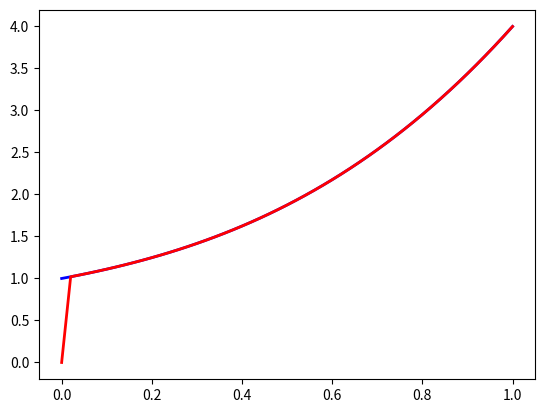

Write the Python code that produced this figure.
# -*- coding: utf-8 -*-
"""
Created on Mon Sep 21 10:11:44 2020

[redacted]
"""

import numpy as np
import matplotlib.pyplot as plt
from numpy import sin, cos, arctan2, arctan, tan


t0 = 0; tn = 1.0; interval = 51
t = np.linspace(t0, tn, interval)
delt = (tn-t0)/(interval-1)
delt_bar = delt/2.0
xr = 1+t+t**2+t**3; yr = 1+t+t**2+t**3
thr = arctan2(1+2*t+3*t**2, 1+2*t+3*t**2)
x1r = xr
x3r = yr
x2r = (1+2*t+3*t**2)/(1+2*t+3*t**2)

x1, x2, x3 = [], [], []
u1, u21, u22 = [], [], []
x, y, th = [], [], []
lambda1 = 0.8; lambda2 = 0.8; lambda3 = 0.5
for i in range(len(t)): 
    if i == 0:
        
        u1.append(0); u21.append(0); u22.append(0)
        x.append(0); y.append(0); th.append(np.pi)
        x1.append(x[-1]); x2.append(tan(th[-1])); x3.append(y[-1])
      
    else: 

        #x1r.append(xr[i]); x3r.append(yr[i]); x2r.append(tan(thr[i]))
        u1.append(1/delt * (x1r[i] - x1[-1]))
        A_delt = np.array([[1, 0], [delt*u1[-1], 1]])
        B_delt = np.array([[delt_bar, delt_bar], [3.0 * delt_bar**2 * u1[-1] / 2, delt_bar**2 * u1[-1] / 2]])
        Xi_f = np.array([x2r[i], x3r[i]]); Xi_0 = np.array([x2[-1], x3[-1]])
        #print '**',Xi_f, x2r[i]
        u2 = np.dot(np.linalg.inv(B_delt), (Xi_f - np.dot(A_delt,Xi_0)))
        u21.append(u2[0]); u22.append(u2[1])
        x1.append(x1[-1] + u1[-1] * delt)
        Xi = np.dot(A_delt, Xi_0) + np.dot(B_delt, u2)
        x2.append(Xi[0]); x3.append(Xi[1])
        x.append(x1[-1]); y.append(x3[-1]); th.append(arctan(x2[-1]))
        #print x1[-1], x3[-1], x2[-1]
    
plt.figure()
plt.plot(t, yr, 'b', linewidth = 2, label='Ref')    
plt.plot(t, y, 'r', linewidth = 2, label='Actual')  
    
    